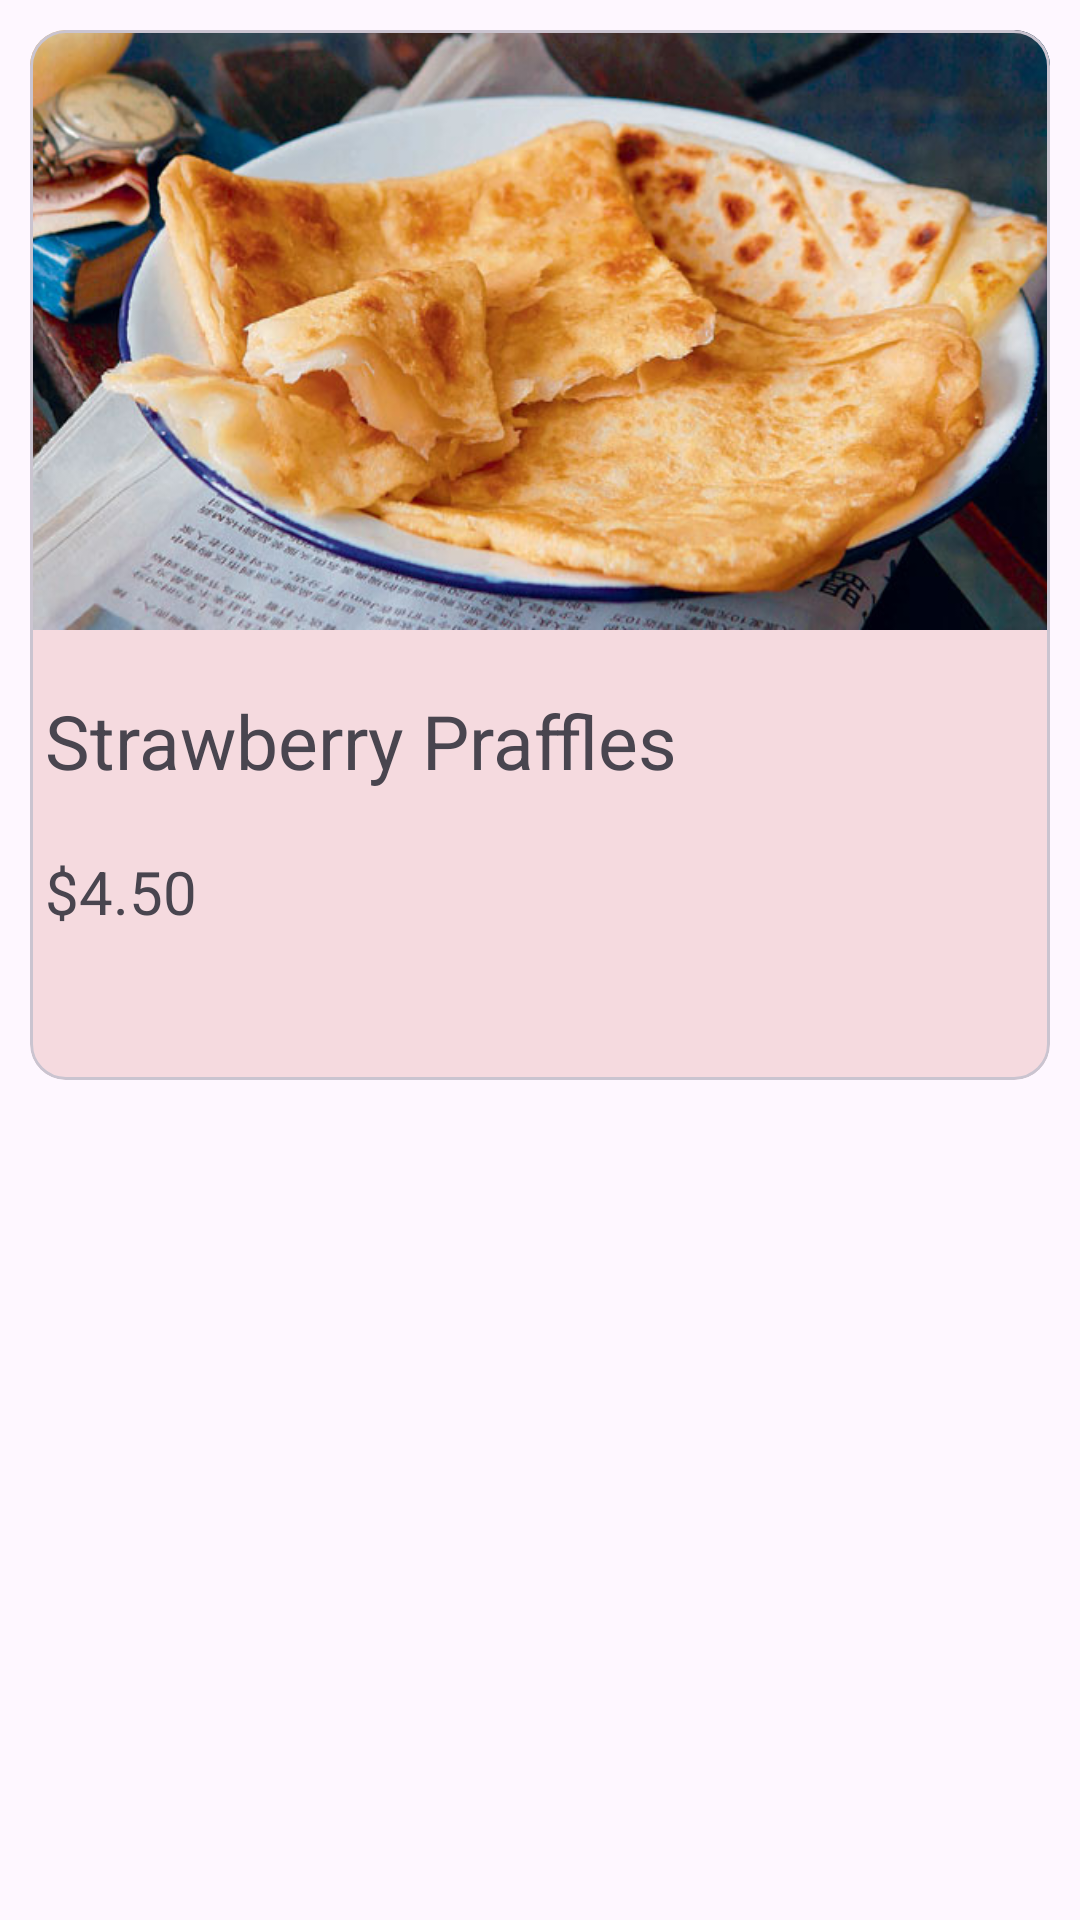

This screen was rendered from an Android layout file. Write that file and the resources it references.
<!-- AndroidManifest.xml: application theme Theme.MyApplication -->
<!-- res/layout/cardrecyler.xml -->
<?xml version="1.0" encoding="utf-8"?>
<androidx.constraintlayout.widget.ConstraintLayout xmlns:android="http://schemas.android.com/apk/res/android"
    android:layout_width="match_parent"
    android:padding="10dp"
    android:layout_height="wrap_content"
    xmlns:app="http://schemas.android.com/apk/res-auto">

    <com.google.android.material.card.MaterialCardView

        android:backgroundTint="#F5DADF"
        android:layout_width="wrap_content"
        android:layout_height="350dp"
        app:layout_constraintTop_toTopOf="parent"
        app:layout_constraintStart_toStartOf="parent">


        <androidx.constraintlayout.widget.ConstraintLayout
            android:layout_width="match_parent"
            android:layout_height="match_parent">

            <ImageView
                app:layout_constraintTop_toTopOf="parent"
                app:layout_constraintStart_toStartOf="parent"
                android:id="@+id/foodimg"
                android:layout_width="wrap_content"
                android:layout_height="200dp"
                android:background="@drawable/prata" />

            <Button
                android:id="@+id/plus"
                android:layout_width="50dp"
                android:layout_height="50dp"
                android:layout_alignBottom="@id/foodimg"
                android:layout_alignParentEnd="true"
                android:layout_marginEnd="16dp"
                android:layout_marginBottom="-25dp"
                android:background="@drawable/circle"
                app:iconGravity="textTop"
                app:iconSize="30dp"
                app:icon="@drawable/add"
                android:translationZ="10dp"
                app:layout_constraintBottom_toTopOf="@id/textlin"
                app:layout_constraintEnd_toEndOf="parent" />

            <com.google.android.material.button.MaterialButton

                android:id="@+id/heart"
                android:layout_width="50dp"
                android:layout_height="50dp"
                android:layout_alignBottom="@id/foodimg"
                android:layout_alignParentEnd="true"
                android:layout_marginEnd="16dp"
                android:layout_marginBottom="-25dp"
                android:background="@drawable/circle"
                android:backgroundTint="@color/white"
                app:iconGravity="textTop"
                app:iconSize="30dp"
                app:icon="@drawable/liked"
                android:translationZ="10dp"
                app:layout_constraintBottom_toTopOf="@id/textlin"
                app:layout_constraintEnd_toEndOf="parent"
                app:layout_constraintEnd_toStartOf="@id/plus"/>

            <LinearLayout
                android:id="@+id/textlin"
                android:layout_width="wrap_content"
                android:layout_height="wrap_content"
                android:orientation="vertical"
                app:layout_constraintStart_toStartOf="parent"
                app:layout_constraintTop_toBottomOf="@id/foodimg">

                <TextView
                    android:id="@+id/foodname"
                    android:layout_width="wrap_content"
                    android:layout_height="wrap_content"
                    android:layout_marginTop="20dp"
                    android:paddingLeft="5dp"
                    android:text="Strawberry Praffles"
                    android:textSize="25sp" />

                <TextView
                    android:id="@+id/itemPrice"
                    android:layout_width="wrap_content"
                    android:layout_height="wrap_content"
                    android:layout_marginTop="20dp"
                    android:paddingLeft="5dp"
                    android:text="$4.50"
                    android:textSize="20sp" />

            </LinearLayout>
        </androidx.constraintlayout.widget.ConstraintLayout>
    </com.google.android.material.card.MaterialCardView>
</androidx.constraintlayout.widget.ConstraintLayout>
<!-- resources referenced by this layout -->
<resources>
  <color name="white">#FFFFFFFF</color>
  <!-- drawable prata: jpg bitmap (drawable, 66259 bytes) -->
  <style name="Theme.MyApplication" parent="Base.Theme.MyApplication" />
  <style name="Base.Theme.MyApplication" parent="Theme.Material3.DayNight.NoActionBar">
          
          
      </style>
</resources>
